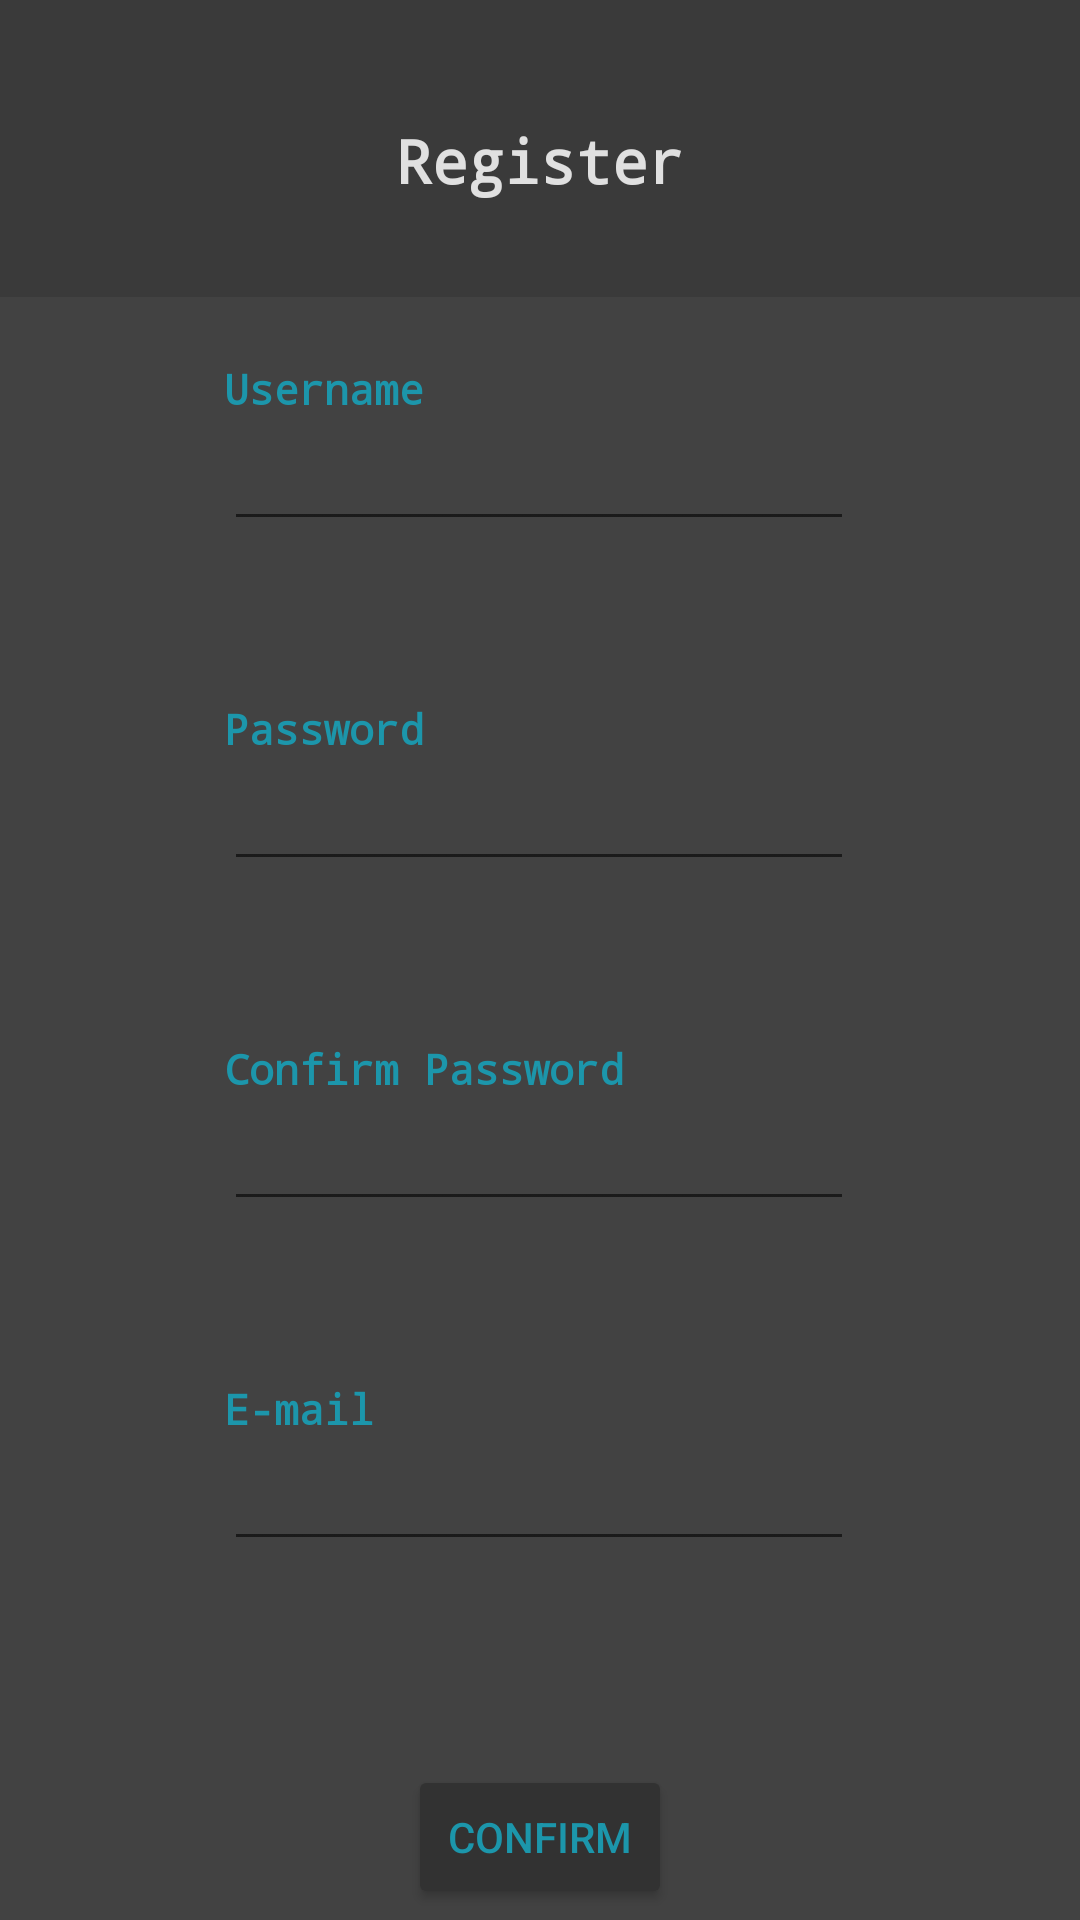

Here is an Android app screen rendered from its layout file. Give the layout XML and the strings, colors and styles it references.
<!-- AndroidManifest.xml: application theme Theme.IM_App -->
<!-- res/layout/activity_register_screen.xml -->
<?xml version="1.0" encoding="utf-8"?>
<androidx.constraintlayout.widget.ConstraintLayout xmlns:android="http://schemas.android.com/apk/res/android"
    xmlns:app="http://schemas.android.com/apk/res-auto"
    xmlns:tools="http://schemas.android.com/tools"
    android:layout_width="match_parent"
    android:layout_height="match_parent"
    android:background="#424242"
    tools:context=".RegisterScreen">

    <TextView
        android:id="@+id/textView"
        android:layout_width="wrap_content"
        android:layout_height="wrap_content"
        android:fontFamily="monospace"
        android:text="Username"
        android:textColor="#1c96ab"
        android:textStyle="bold"
        app:layout_constraintBottom_toTopOf="@+id/editTextTextPersonName5"
        app:layout_constraintStart_toStartOf="@+id/editTextTextPersonName5" />

    <EditText
        android:id="@+id/editTextTextPersonName5"
        android:layout_width="wrap_content"
        android:layout_height="wrap_content"
        android:layout_marginTop="72dp"
        android:ems="10"
        android:inputType="textPersonName"
        android:text=""
        app:layout_constraintEnd_toEndOf="parent"
        app:layout_constraintHorizontal_bias="0.497"
        app:layout_constraintStart_toStartOf="parent"
        app:layout_constraintTop_toBottomOf="@+id/textView6" />

    <TextView
        android:id="@+id/textView2"
        android:layout_width="wrap_content"
        android:layout_height="wrap_content"
        android:fontFamily="monospace"
        android:text="Password"
        android:textColor="#1c96ab"
        android:textStyle="bold
"
        app:layout_constraintBottom_toTopOf="@+id/editTextTextPassword"
        app:layout_constraintStart_toStartOf="@+id/editTextTextPassword" />

    <EditText
        android:id="@+id/editTextTextPassword"
        android:layout_width="wrap_content"
        android:layout_height="wrap_content"
        android:layout_marginTop="72dp"
        android:ems="10"
        android:inputType="textPassword"
        app:layout_constraintEnd_toEndOf="parent"
        app:layout_constraintHorizontal_bias="0.497"
        app:layout_constraintStart_toStartOf="parent"
        app:layout_constraintTop_toBottomOf="@+id/editTextTextPersonName5" />

    <EditText
        android:id="@+id/editTextTextPassword2"
        android:layout_width="wrap_content"
        android:layout_height="wrap_content"
        android:layout_marginTop="72dp"
        android:ems="10"
        android:inputType="textPassword"
        app:layout_constraintEnd_toEndOf="parent"
        app:layout_constraintHorizontal_bias="0.497"
        app:layout_constraintStart_toStartOf="parent"
        app:layout_constraintTop_toBottomOf="@+id/editTextTextPassword" />

    <TextView
        android:id="@+id/textView3"
        android:layout_width="wrap_content"
        android:layout_height="wrap_content"
        android:fontFamily="monospace"
        android:text="Confirm Password"
        android:textColor="#1c96ab"
        android:textStyle="bold"
        app:layout_constraintBottom_toTopOf="@+id/editTextTextPassword2"
        app:layout_constraintStart_toStartOf="@+id/editTextTextPassword2" />

    <EditText
        android:id="@+id/editTextTextEmailAddress"
        android:layout_width="wrap_content"
        android:layout_height="wrap_content"
        android:layout_marginTop="72dp"
        android:ems="10"
        android:inputType="textEmailAddress"
        app:layout_constraintEnd_toEndOf="parent"
        app:layout_constraintHorizontal_bias="0.497"
        app:layout_constraintStart_toStartOf="parent"
        app:layout_constraintTop_toBottomOf="@+id/editTextTextPassword2" />

    <TextView
        android:id="@+id/textView4"
        android:layout_width="wrap_content"
        android:layout_height="wrap_content"
        android:fontFamily="monospace"
        android:text="E-mail"
        android:textColor="#1c96ab"
        android:textStyle="bold"
        app:layout_constraintBottom_toTopOf="@+id/editTextTextEmailAddress"
        app:layout_constraintStart_toStartOf="@+id/editTextTextEmailAddress" />

    <Button
        android:id="@+id/button"
        android:layout_width="wrap_content"
        android:layout_height="wrap_content"
        android:layout_marginTop="68dp"
        android:backgroundTint="#323232"
        android:text="Confirm"
        android:textColor="#1c96ab"
        app:layout_constraintEnd_toEndOf="parent"
        app:layout_constraintStart_toStartOf="parent"
        app:layout_constraintTop_toBottomOf="@+id/editTextTextEmailAddress" />

    <TextView
        android:id="@+id/textView6"
        android:layout_width="wrap_content"
        android:layout_height="wrap_content"
        android:layout_marginTop="40dp"
        android:fontFamily="monospace"
        android:text="Register"
        android:textColor="#ffffff"
        android:textSize="20sp"
        android:textStyle="bold"
        app:layout_constraintEnd_toEndOf="parent"
        app:layout_constraintStart_toStartOf="parent"
        app:layout_constraintTop_toTopOf="parent" />

    <View
        android:id="@+id/divider3"
        android:layout_width="match_parent"
        android:layout_height="99dp"
        android:background="?android:attr/listDivider"
        app:layout_constraintEnd_toEndOf="parent"
        app:layout_constraintStart_toStartOf="parent"
        app:layout_constraintTop_toTopOf="parent" />

</androidx.constraintlayout.widget.ConstraintLayout>
<!-- resources referenced by this layout -->
<resources>
  <style name="Theme.IM_App" parent="Theme.MaterialComponents.DayNight.DarkActionBar">
          
          <item name="colorPrimary">@color/purple_500</item>
          <item name="colorPrimaryVariant">@color/purple_700</item>
          <item name="colorOnPrimary">@color/white</item>
          
          <item name="colorSecondary">@color/teal_200</item>
          <item name="colorSecondaryVariant">@color/teal_700</item>
          <item name="colorOnSecondary">@color/black</item>
          
          <item name="android:statusBarColor" tools:targetApi="l">?attr/colorPrimaryVariant</item>
          
      </style>
  <!-- not gathered from this repository: default colours our renderer supplied (Android Studio template values) -->
  <color name="purple_500">#FF6200EE</color>
  <color name="purple_700">#FF3700B3</color>
  <color name="teal_200">#FF03DAC5</color>
  <color name="teal_700">#FF018786</color>
  <color name="black">#FF000000</color>
  <color name="white">#FFFFFFFF</color>
</resources>
